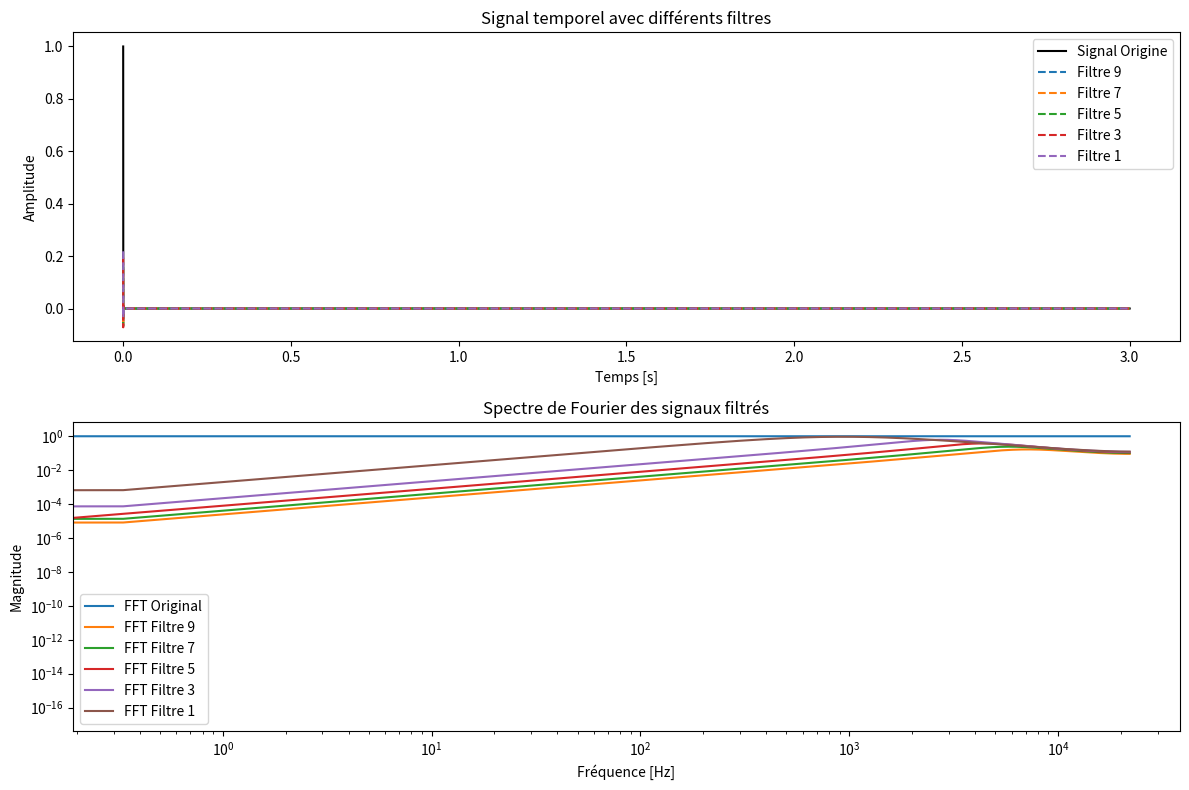

Here is the Python script that generated this plot:
import numpy as np
from scipy.io import wavfile
import matplotlib.pyplot as plt

# Coefficients pour différents filtres
def filtreNumTemp9(data):
    a0, a1, b1, b2 = 0.0972, -0.0972, 0.7800, -0.3413
    filtered_data = np.zeros_like(data)
    filtered_data[0] = a0 * data[0]
    filtered_data[1] = a0 * data[1] + a1 * data[0] + b1 * filtered_data[0]
    filtered_data[2] = a0 * data[2] + a1 * data[1] + b1 * filtered_data[1] + b2 * filtered_data[0]
    for i in range(3, len(data)):
        filtered_data[i] = a0 * data[i] + a1 * data[i - 1] + b1 * filtered_data[i - 1] + b2 * filtered_data[i - 2]
    return filtered_data

def filtreNumTemp7(data):
    a0, a1, b1, b2 = 0.1249, -0.1249, 1.0023, -0.4386
    filtered_data = np.zeros_like(data)
    filtered_data[0] = a0 * data[0]
    filtered_data[1] = a0 * data[1] + a1 * data[0] + b1 * filtered_data[0]
    filtered_data[2] = a0 * data[2] + a1 * data[1] + b1 * filtered_data[1] + b2 * filtered_data[0]
    for i in range(3, len(data)):
        filtered_data[i] = a0 * data[i] + a1 * data[i - 1] + b1 * filtered_data[i - 1] + b2 * filtered_data[i - 2]
    return filtered_data

def filtreNumTemp5(data):
    a0, a1, b1, b2 = 0.1589, -0.1589, 1.2747, -0.5578
    filtered_data = np.zeros_like(data)
    filtered_data[0] = a0 * data[0]
    filtered_data[1] = a0 * data[1] + a1 * data[0] + b1 * filtered_data[0]
    filtered_data[2] = a0 * data[2] + a1 * data[1] + b1 * filtered_data[1] + b2 * filtered_data[0]
    for i in range(3, len(data)):
        filtered_data[i] = a0 * data[i] + a1 * data[i - 1] + b1 * filtered_data[i - 1] + b2 * filtered_data[i - 2]
    return filtered_data

def filtreNumTemp3(data):
    a0, a1, b1, b2 = 0.1941, -0.1941, 1.5568, -0.6813
    filtered_data = np.zeros_like(data)
    filtered_data[0] = a0 * data[0]
    filtered_data[1] = a0 * data[1] + a1 * data[0] + b1 * filtered_data[0]
    filtered_data[2] = a0 * data[2] + a1 * data[1] + b1 * filtered_data[1] + b2 * filtered_data[0]
    for i in range(3, len(data)):
        filtered_data[i] = a0 * data[i] + a1 * data[i - 1] + b1 * filtered_data[i - 1] + b2 * filtered_data[i - 2]
    return filtered_data

def filtreNumTemp1(data):
    a0, a1, b1, b2 = 0.2183, -0.2183, 1.7505, -0.7661
    filtered_data = np.zeros_like(data)
    filtered_data[0] = a0 * data[0]
    filtered_data[1] = a0 * data[1] + a1 * data[0] + b1 * filtered_data[0]
    filtered_data[2] = a0 * data[2] + a1 * data[1] + b1 * filtered_data[1] + b2 * filtered_data[0]
    for i in range(3, len(data)):
        filtered_data[i] = a0 * data[i] + a1 * data[i - 1] + b1 * filtered_data[i - 1] + b2 * filtered_data[i - 2]
    return filtered_data

# 3 exemples de données d'entrée
type = 2
creationWavFiltre = False

if type == 0: 
    # Signal sinusoïdal
    freq_ech = 44100
    f_sin = 2000
    duree = 1
    t = np.linspace(0, duree, int(freq_ech * duree), endpoint=False)
    data = np.sin(2 * np.pi * f_sin * t)

elif type == 1:
    # Fichier wav
    freq_ech, data = wavfile.read('LW_20M_amis.wav')
    t = np.linspace(0, len(data) / freq_ech, len(data), endpoint=False)
    creationWavFiltre = True

else:
    # Impulsion
    freq_ech = 44100
    duree = 3
    data = np.zeros(freq_ech * duree)
    data[0] = 1
    t = np.linspace(0, duree, int(freq_ech * duree), endpoint=False)

# Vérifier si le fichier est stéréo ou mono
if len(data.shape) > 1:
    data = data[:, 0]  # Prendre le canal gauche si stéréo

# Appliquer les filtres
signal_filtre1 = filtreNumTemp9(data)
signal_filtre2 = filtreNumTemp7(data)
signal_filtre3 = filtreNumTemp5(data)
signal_filtre4 = filtreNumTemp3(data)
signal_filtre5 = filtreNumTemp1(data)

# Calculer la FFT des signaux
fft_result = np.fft.fft(data)
fft_result_filtre1 = np.fft.fft(signal_filtre1)
fft_result_filtre2 = np.fft.fft(signal_filtre2)
fft_result_filtre3 = np.fft.fft(signal_filtre3)
fft_result_filtre4 = np.fft.fft(signal_filtre4)
fft_result_filtre5 = np.fft.fft(signal_filtre5)

# Créer les graphiques
plt.figure(figsize=(12, 8))

# Graphique 1 : Signal temporel
plt.subplot(2, 1, 1)
plt.plot(t, data, label='Signal Origine', color='black')
plt.plot(t, signal_filtre1, label='Filtre 9', linestyle='--')
plt.plot(t, signal_filtre2, label='Filtre 7', linestyle='--')
plt.plot(t, signal_filtre3, label='Filtre 5', linestyle='--')
plt.plot(t, signal_filtre4, label='Filtre 3', linestyle='--')
plt.plot(t, signal_filtre5, label='Filtre 1', linestyle='--')
plt.xlabel('Temps [s]')
plt.ylabel('Amplitude')
plt.title('Signal temporel avec différents filtres')
plt.legend()

# Graphique 2 : Spectre de Fourier
frequences = np.fft.fftfreq(len(fft_result), d=1 / freq_ech)

plt.subplot(2, 1, 2)
plt.plot(frequences[:len(frequences)//2], np.abs(fft_result)[:len(fft_result)//2], label='FFT Original')
plt.plot(frequences[:len(frequences)//2], np.abs(fft_result_filtre1)[:len(fft_result_filtre1)//2], label='FFT Filtre 9')
plt.plot(frequences[:len(frequences)//2], np.abs(fft_result_filtre2)[:len(fft_result_filtre2)//2], label='FFT Filtre 7')
plt.plot(frequences[:len(frequences)//2], np.abs(fft_result_filtre3)[:len(fft_result_filtre3)//2], label='FFT Filtre 5')
plt.plot(frequences[:len(frequences)//2], np.abs(fft_result_filtre4)[:len(fft_result_filtre4)//2], label='FFT Filtre 3')
plt.plot(frequences[:len(frequences)//2], np.abs(fft_result_filtre5)[:len(fft_result_filtre5)//2], label='FFT Filtre 1')
plt.xscale('log')  # Échelle logarithmique pour l'axe des x (fréquences)
plt.yscale('log')  # Échelle logarithmique pour l'axe des y (amplitude)
plt.xlabel('Fréquence [Hz]')
plt.ylabel('Magnitude')
plt.title('Spectre de Fourier des signaux filtrés')
plt.legend()

plt.tight_layout()
plt.show()

# Sauvegarde du fichier audio filtré si nécessaire
if creationWavFiltre:
    wavfile.write("signal_filtre.wav", freq_ech, signal_filtre1.astype(np.float32))  # Exemple de sauvegarde
